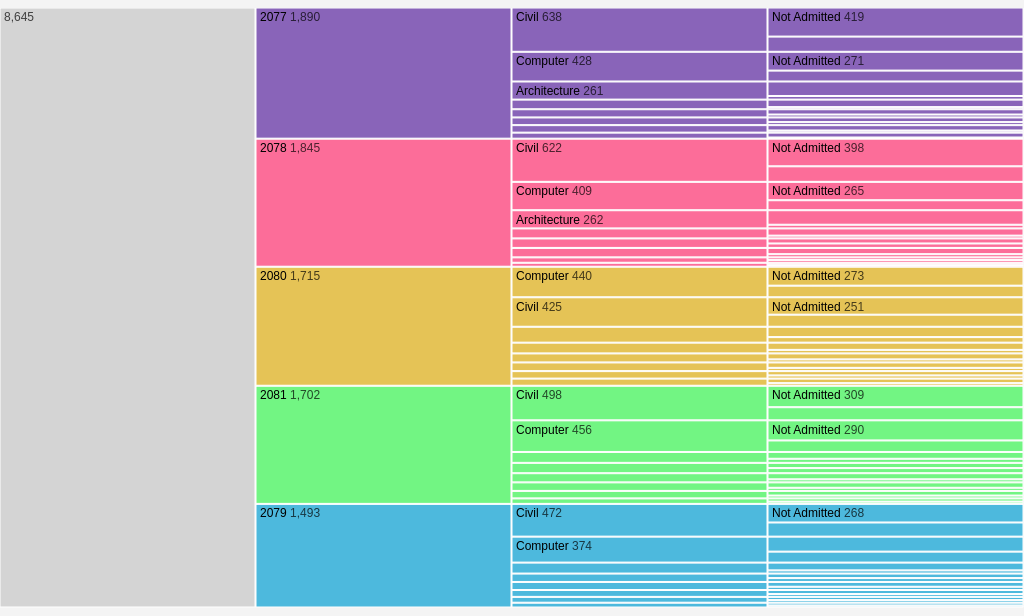
D3 v7 page, settled after 360 driven frames (6 s of simulated time); the page loaded 1 data file(s).


      // Load the combined_data.csv file
      d3.csv("combined_data.csv")
        .then(function (data) {
          const mapping = {
            3: "Architecture",
            4: "Architecture",
            5: "Electrical",
            6: "Electrical",
            7: "Electronics",
            8: "Electronics",
            1: "Civil",
            2: "Civil",
            9: "Mechanical",
            10: "Mechanical",
            11: "Computer",
            12: "Computer",
            27: "Aerospace",
            28: "Aerospace",
            29: "Chemical",
            30: "Chemical",
          };

          // Parse the data from CSV
          data.forEach((d) => {
            d.Rank = +d.Rank; // Convert Rank to number
            d.phaseNo = +d.phaseNo; // Convert phaseNo to number
            d.year = +d.year; // Convert year to number
            d.admitted = +d.admitted; // Convert admitted to number
            d.p1Category = mapping[d.p1] || "Unknown"; // Map p1 to category
          });

          // Step 1: Keep only records with phaseNo = 1
          const filteredData = data.filter((d) => d.phaseNo === 1);

          // Step 2: Create unique records by year, category, and rank
          const uniqueData = [];
          const seen = new Map();
          filteredData.forEach((d) => {
            const key = `${d.year}_${d.p1Category}_${d.Rank}`;
            if (!seen.has(key)) {
              seen.set(key, d); // Save the first occurrence
            }
          });

          // Push the unique records to uniqueData
          uniqueData.push(...seen.values());

          // Step 3: Aggregate data by year and category
          const aggregatedData = {};
          uniqueData.forEach((d) => {
            const key = `${d.year}_${d.p1Category}`;
            if (!aggregatedData[key]) {
              aggregatedData[key] = { total: 0, admitted: 0, notAdmitted: 0 };
            }

            aggregatedData[key].total++;
            if (d.admitted === 1) {
              aggregatedData[key].admitted++;
            } else {
              aggregatedData[key].notAdmitted++;
            }
          });

          // Step 4: Build hierarchical data structure
          const hierarchyData = [];
          Object.keys(aggregatedData).forEach((key) => {
            const [year, p1Category] = key.split("_");
            const admitted = aggregatedData[key].admitted;
            const notAdmitted = aggregatedData[key].notAdmitted;

            let yearNode = hierarchyData.find((d) => d.name === year);
            if (!yearNode) {
              yearNode = { name: year, children: [] };
              hierarchyData.push(yearNode);
            }

            let categoryNode = yearNode.children.find(
              (d) => d.name === p1Category
            );
            if (!categoryNode) {
              categoryNode = { name: p1Category, children: [] };
              yearNode.children.push(categoryNode);
            }

            const admittedNode = { name: "Admitted", value: admitted };
            const notAdmittedNode = {
              name: "Not Admitted",
              value: notAdmitted,
            };

            categoryNode.children.push(admittedNode);
            categoryNode.children.push(notAdmittedNode);
          });

          // Create the chart’s dimensions
          const width = window.innerWidth; // Make width responsive to window width
          const height = 600; // Set height to a fixed value

          // Create the color scale
          const color = d3.scaleOrdinal(
            d3.quantize(d3.interpolateRainbow, hierarchyData.length + 1)
          );

          // Compute the layout
          const hierarchy = d3
            .hierarchy({ children: hierarchyData })
            .sum((d) => d.value)
            .sort((a, b) => b.height - a.height || b.value - a.value);

          const root = d3.partition().size([height, width])(hierarchy);

          // Create the SVG container
          const svg = d3
            .select(".icicle")
            .attr("viewBox", [0, 0, width, height])
            .attr("width", "100%")
            .attr("height", height)
            .attr(
              "style",
              "max-width: 100%; height: auto; font: 10px sans-serif;"
            );

          // Append cells
          const cell = svg
            .selectAll("g")
            .data(root.descendants())
            .join("g")
            .attr("transform", (d) => `translate(${d.y0},${d.x0})`);

          const rect = cell
            .append("rect")
            .attr("width", (d) => d.y1 - d.y0 - 1)
            .attr("height", (d) => rectHeight(d))
            .attr("fill-opacity", 0.6)
            .attr("fill", (d) => {
              if (!d.depth) return "#ccc";
              while (d.depth > 1) d = d.parent;
              return color(d.data.name);
            })
            .style("cursor", "pointer")
            .on("click", clicked);

          const text = cell
            .append("text")
            .style("user-select", "none")
            .attr("pointer-events", "none")
            .attr("x", 4)
            .attr("y", 13)
            .attr("fill-opacity", (d) => +labelVisible(d));

          text.append("tspan").text((d) => d.data.name);

          const format = d3.format(",d");
          const tspan = text
            .append("tspan")
            .attr("fill-opacity", (d) => labelVisible(d) * 0.7)
            .text((d) => ` ${format(d.value)}`);

          //   cell.append("title").text(
          //     (d) =>
          //       `${d
          //         .ancestors()
          //         .map((d) => d.data.name)
          //         .reverse()
          //         .join("/")}\n${format(d.value)}`
          //   );

          // On click, change the focus and transition it into view
          let focus = root;
          function clicked(event, p) {
            focus = focus === p ? (p = p.parent) : p;

            root.each(
              (d) =>
                (d.target = {
                  x0: ((d.x0 - p.x0) / (p.x1 - p.x0)) * height,
                  x1: ((d.x1 - p.x0) / (p.x1 - p.x0)) * height,
                  y0: d.y0 - p.y0,
                  y1: d.y1 - p.y0,
                })
            );

            const t = cell
              .transition()
              .duration(750)
              .attr(
                "transform",
                (d) => `translate(${d.target.y0},${d.target.x0})`
              );

            rect.transition(t).attr("height", (d) => rectHeight(d.target));
            text
              .transition(t)
              .attr("fill-opacity", (d) => +labelVisible(d.target));
            tspan
              .transition(t)
              .attr("fill-opacity", (d) => labelVisible(d.target) * 0.7);
          }

          // Tooltip logic on hover
          const tooltip = d3.select(".tooltip");

          cell.on("mouseover", function (event, d) {
            tooltip.style("visibility", "visible").html(`
        
           ${`${d
             .ancestors()
             .map((d) => d.data.name)
             .reverse()
             .join("<br>")}\n:${d.value}`}<br>
        `);
          });

          cell.on("mousemove", function (event) {
            tooltip
              .style("top", event.pageY + 10 + "px")
              .style("left", event.pageX + 10 + "px");
          });

          cell.on("mouseout", function () {
            tooltip.style("visibility", "hidden");
          });

          function labelVisible(d) {
            return d.y1 <= width && d.y0 >= 0 && d.x1 - d.x0 > 16;
          }

          function rectHeight(d) {
            return d.x1 - d.x0 - Math.min(1, (d.x1 - d.x0) / 2);
          }
        })
        .catch(function (error) {
          console.error("Error loading the CSV files:", error);
        });
    

### data: combined_data.csv
Roll No, Gender, District, Rank, Apt_BAR, p1, p2, QuotaGroup, QuotaType, phaseNo, valid, amount, admitted, year
12083, Male, Achham, 996, , 2, 8, Open, Open, 1, 1, 600, 0, 2077
625, Male, Achham, 1966, , 5, 1, Reserverd Quota, , 1, 0, 600, 0, 2077
4925, Male, Achham, 302, , 1, 2, Open, Open, 1, 1, 600, 1, 2077
3039, Male, Achham, 1788, , 1, 11, Reserverd Quota, Durgam Chettra, 1, 1, 600, 1, 2077
447, Male, Achham, 2554, , 1, , Reserverd Quota, , 1, 0, 300, 0, 2077
12755, Male, Achham, 2437, , 1, , Reserverd Quota, , 1, 0, 300, 0, 2077
850, Male, Achham, 329, , 1, 2, Open, Open, 1, 1, 600, 1, 2077
1358, Male, Achham, 514, , 1, 2, Open, Open, 1, 1, 600, 0, 2077
4739, Male, Achham, 432, , 1, 2, Open, Open, 1, 1, 900, 0, 2077
994, Male, Achham, 496, , 5, 1, Open, Open, 1, 1, 1800, 0, 2077
994, Male, Achham, 496, , 1, , Reserverd Quota, , 1, 0, 300, 0, 2077
6899, Male, Achham, 5275, , 9, 29, Reserverd Quota, , 1, 0, 600, 0, 2077
6899, Male, Achham, 5275, , 30, , Open, Open, 1, 1, 300, 0, 2077
2644, Male, Achham, 5621, , 2, , Government Sponsored, Government Sponsored Quota, 1, 1, 300, 1, 2077
994, Male, Achham, 496, , 5, , Open, Open, 2, 1, 300, 0, 2077
12083, Male, Achham, 996, , 1, 2, Open, Open, 2, 1, 600, 0, 2077
6899, Male, Achham, 5275, , 30, 28, Open, Open, 2, 1, 600, 0, 2077
6899, Male, Achham, 5275, , 11, 12, Open, Open, 4, 1, 900, 0, 2077
12083, Male, Achham, 996, , 1, , Open, Open, 4, 1, 300, 0, 2077
6642, Female, Arghakhanchi, 3649, , 12, 6, Open, Female Quota, 1, 1, 900, 0, 2077
1848, Female, Arghakhanchi, 3565, , 2, 12, Open, Female Quota, 1, 1, 600, 0, 2077
3917, Female, Arghakhanchi, 5833, , 1, 2, Open, Female Quota, 1, 1, 1200, 0, 2077
7555, Female, Arghakhanchi, 1147, , 9, 10, Open, Female Quota, 1, 1, 1200, 1, 2077
3892, Female, Arghakhanchi, 2612, , 1, 2, Open, Female Quota, 1, 1, 900, 0, 2077
676, Female, Arghakhanchi, 32, , 1, 2, Open, Female Quota, 1, 1, 600, 1, 2077
8443, Female, Arghakhanchi, 4163, , 3, 4, Open, Female Quota, 1, 1, 1500, 0, 2077
7993, Female, Arghakhanchi, 2145, , 3, 4, Open, Female Quota, 1, 1, 900, 0, 2077
3253, Female, Arghakhanchi, 1600, , 1, 2, Open, Female Quota, 1, 1, 600, 0, 2077
3917, Female, Arghakhanchi, 5833, , 30, , Open, Female Quota, 2, 1, 300, 0, 2077
3917, Female, Arghakhanchi, 5833, , 1, 30, Open, Female Quota, 4, 1, 600, 0, 2077
518, Male, Arghakhanchi, 492, , 11, 12, Open, Open, 1, 1, 900, 0, 2077
1826, Male, Arghakhanchi, 178, , 11, 12, Open, Open, 1, 1, 1200, 1, 2077
103, Male, Arghakhanchi, 97, , 1, 2, Open, Open, 1, 1, 600, 1, 2077
4444, Male, Arghakhanchi, 389, , 7, 27, Open, Open, 1, 1, 1200, 0, 2077
2799, Male, Arghakhanchi, 513, , 2, , Open, Open, 1, 1, 300, 0, 2077
3672, Male, Arghakhanchi, 2336, , 29, 30, Open, Open, 1, 1, 600, 0, 2077
6032, Male, Arghakhanchi, 55, , 11, 12, Open, Open, 1, 1, 600, 1, 2077
84, Male, Arghakhanchi, 1593, 1, 1, 11, Reserverd Quota, , 1, 0, 600, 0, 2077
84, Male, Arghakhanchi, 1593, 1, 4, 29, Open, Open, 1, 1, 600, 0, 2077
2551, Male, Arghakhanchi, 1286, , 28, , Open, Open, 1, 1, 300, 0, 2077
1618, Male, Arghakhanchi, 1144, 1, 4, , Open, Open, 1, 1, 600, 0, 2077
4818, Male, Arghakhanchi, 1721, , 29, 27, Open, Open, 1, 1, 600, 0, 2077
751, Male, Arghakhanchi, 183, , 11, 12, Open, Open, 1, 1, 600, 1, 2077
2166, Male, Arghakhanchi, 50, , 11, 12, Open, Open, 1, 1, 600, 1, 2077
2401, Male, Arghakhanchi, 310, , 11, 7, Open, Open, 1, 1, 1200, 1, 2077
8333, Male, Arghakhanchi, 361, , 12, 2, Open, Open, 1, 1, 600, 0, 2077
1701, Male, Arghakhanchi, 3281, , 29, 30, Open, Open, 1, 1, 600, 1, 2077
1207, Male, Arghakhanchi, 1770, , 1, 11, Reserverd Quota, , 1, 0, 600, 0, 2077
3161, Male, Arghakhanchi, 928, , 2, 6, Open, Open, 1, 1, 600, 0, 2077
1603, Male, Arghakhanchi, 3304, , 29, 30, Open, Open, 1, 1, 600, 1, 2077
3143, Male, Arghakhanchi, 1582, , 10, , Open, Open, 1, 1, 300, 0, 2077
2763, Male, Arghakhanchi, 80, , 11, 12, Open, Open, 1, 1, 600, 1, 2077
553, Male, Arghakhanchi, 22, , 1, , Open, Open, 1, 1, 300, 1, 2077
6392, Male, Arghakhanchi, 2492, , 2, , Open, Open, 1, 1, 300, 0, 2077
1701, Male, Arghakhanchi, 3281, , 30, , Open, Open, 2, 1, 300, 1, 2077
1603, Male, Arghakhanchi, 3304, , 30, , Open, Open, 2, 1, 300, 1, 2077
84, Male, Arghakhanchi, 1593, 1, 29, , Open, Open, 2, 1, 300, 0, 2077
518, Male, Arghakhanchi, 492, , 12, , Open, Open, 2, 1, 300, 0, 2077
2763, Male, Arghakhanchi, 80, , 11, , Open, Open, 2, 1, 300, 1, 2077
3368, Male, Arghakhanchi, 2362, , 6, , Open, Open, 2, 1, 300, 0, 2077
... 10,994 more rows